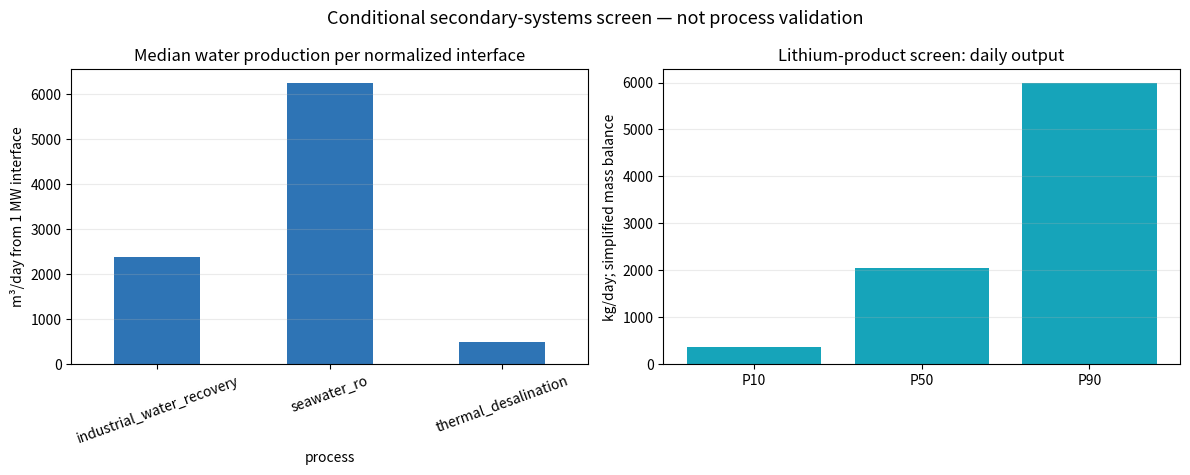

This figure's Python source:
import json
import math
import os
import platform
import time
from pathlib import Path

import numpy as np
import pandas as pd
import matplotlib
matplotlib.use("Agg")
import matplotlib.pyplot as plt

SEED = int(os.environ.get("TOMAHAWK_SECONDARY_SEED", "20260829"))
N_SAMPLES = int(os.environ.get("TOMAHAWK_SECONDARY_SAMPLES", "10000"))
AVAILABLE_PROCESS_HEAT_MWTH = float(os.environ.get("TOMAHAWK_PROCESS_HEAT_MWTH", "1.0"))
AVAILABLE_ELECTRIC_MWE = float(os.environ.get("TOMAHAWK_PROCESS_ELECTRIC_MWE", "1.0"))
HOURS_PER_DAY = 24.0
output_root_env = os.environ.get("TOMAHAWK_SECONDARY_OUTPUT_ROOT", "")
OUTPUT_ROOT = Path(output_root_env) if output_root_env else (Path("/kaggle/working/tomahawk_secondary_systems_screen") if Path("/kaggle/working").exists() else Path.cwd() / "tomahawk_secondary_systems_screen")
OUTPUT_ROOT = OUTPUT_ROOT.resolve()
OUTPUT_ROOT.mkdir(parents=True, exist_ok=True)

if N_SAMPLES < 1:
    raise ValueError("TOMAHAWK_SECONDARY_SAMPLES must be at least 1")
if AVAILABLE_PROCESS_HEAT_MWTH <= 0.0 or AVAILABLE_ELECTRIC_MWE <= 0.0:
    raise ValueError("Process heat and electricity interface values must be positive")

rng = np.random.default_rng(SEED)
print("Python:", platform.python_version())
print("Seed:", SEED)
print("Samples per branch:", N_SAMPLES)
print("Normalized process interface:", AVAILABLE_PROCESS_HEAT_MWTH, "MWth +", AVAILABLE_ELECTRIC_MWE, "MWe")
print("Continuous interface energy:", AVAILABLE_PROCESS_HEAT_MWTH * 1000.0 * HOURS_PER_DAY, "kWhth/day +", AVAILABLE_ELECTRIC_MWE * 1000.0 * HOURS_PER_DAY, "kWhe/day")
print("Output:", OUTPUT_ROOT)


# Water process archetypes.
# RO energy range is anchored to the DOE water-energy report above.
# Other ranges are screening assumptions pending process-specific evidence.
WATER_PROCESSES = {
    "seawater_ro": {
        "electric_kwh_per_m3": (3.0, 4.7),
        "thermal_kwhth_per_m3": (0.0, 0.0),
        "recovery_fraction": (0.35, 0.50),
        "basis": "DOE-reported seawater RO electric range; recovery is a screening assumption",
    },
    "thermal_desalination": {
        "electric_kwh_per_m3": (1.0, 3.0),
        "thermal_kwhth_per_m3": (20.0, 80.0),
        "recovery_fraction": (0.25, 0.50),
        "basis": "Thermal-demand and recovery ranges are screening assumptions",
    },
    "industrial_water_recovery": {
        "electric_kwh_per_m3": (0.5, 4.0),
        "thermal_kwhth_per_m3": (0.0, 20.0),
        "recovery_fraction": (0.50, 0.95),
        "basis": "Electric/thermal demand and recovery are screening assumptions",
    },
}

def sample_range(bounds, n):
    low, high = bounds
    return rng.uniform(low, high, n)

def run_water_screen(process_name, n=N_SAMPLES):
    spec = WATER_PROCESSES[process_name]
    electric_kwh = sample_range(spec["electric_kwh_per_m3"], n)
    thermal_kwh = sample_range(spec["thermal_kwhth_per_m3"], n)
    recovery = sample_range(spec["recovery_fraction"], n)
    electric_capacity_kwh_day = AVAILABLE_ELECTRIC_MWE * 1000.0 * HOURS_PER_DAY
    thermal_capacity_kwh_day = AVAILABLE_PROCESS_HEAT_MWTH * 1000.0 * HOURS_PER_DAY
    water_by_electric = electric_capacity_kwh_day / electric_kwh
    water_by_thermal = np.full_like(thermal_kwh, np.inf, dtype=float)
    np.divide(thermal_capacity_kwh_day, thermal_kwh, out=water_by_thermal, where=thermal_kwh > 0.0)
    product_water_m3_day = np.minimum(water_by_electric, water_by_thermal)
    feed_water_m3_day = product_water_m3_day / recovery
    reject_water_m3_day = feed_water_m3_day - product_water_m3_day
    electric_fraction_used = product_water_m3_day * electric_kwh / electric_capacity_kwh_day
    thermal_fraction_used = np.where(thermal_kwh > 0.0, product_water_m3_day * thermal_kwh / thermal_capacity_kwh_day, 0.0)
    mass_balance_error_m3_day = feed_water_m3_day - product_water_m3_day - reject_water_m3_day
    interface_capacity_pass = (
        (electric_fraction_used <= 1.0 + 1e-12)
        & (thermal_fraction_used <= 1.0 + 1e-12)
    )
    accounting_pass = (
        np.isfinite(product_water_m3_day)
        & (product_water_m3_day > 0.0)
        & (recovery > 0.0)
        & (recovery < 1.0)
        & (np.abs(mass_balance_error_m3_day) <= 1e-9)
        & interface_capacity_pass
    )
    return pd.DataFrame({
        "system": "water",
        "process": process_name,
        "electric_kwh_per_m3": electric_kwh,
        "thermal_kwhth_per_m3": thermal_kwh,
        "recovery_fraction": recovery,
        "product_water_m3_day": product_water_m3_day,
        "feed_water_m3_day": feed_water_m3_day,
        "reject_water_m3_day": reject_water_m3_day,
        "electric_fraction_used": electric_fraction_used,
        "thermal_fraction_used": thermal_fraction_used,
        "mass_balance_error_m3_day": mass_balance_error_m3_day,
        "interface_capacity_pass": interface_capacity_pass,
        "accounting_pass": accounting_pass,
        "quality_validation_status": "NOT_MODELED",
    })


# Lithium screen: simplified brine-to-lithium mass balance.
# This does not model sorbent chemistry, selectivity, impurity rejection, or product crystallization.
LI_TO_LI2CO3 = 73.89 / 13.88  # stoichiometric mass conversion, Li to Li2CO3

def run_lithium_screen(n=N_SAMPLES):
    brine_flow_m3_day = rng.uniform(100.0, 10000.0, n)
    lithium_mg_per_L = rng.uniform(20.0, 300.0, n)
    recovery_fraction = rng.uniform(0.40, 0.90, n)
    product_purity_fraction = rng.uniform(0.90, 0.999, n)
    energy_kwh_per_m3 = rng.uniform(0.5, 10.0, n)
    process_water_m3_per_kg_product = rng.uniform(0.10, 2.0, n)
    reagent_kg_per_kg_product = rng.uniform(0.10, 5.0, n)

    lithium_feed_kg_day = lithium_mg_per_L * brine_flow_m3_day * 1000.0 / 1e6
    lithium_recovered_kg_day = lithium_feed_kg_day * recovery_fraction
    nominal_product_kg_day = lithium_recovered_kg_day * LI_TO_LI2CO3
    product_kg_day = nominal_product_kg_day * product_purity_fraction
    energy_kwh_day = brine_flow_m3_day * energy_kwh_per_m3
    water_use_m3_day = product_kg_day * process_water_m3_per_kg_product
    reagent_use_kg_day = product_kg_day * reagent_kg_per_kg_product
    energy_kwh_per_kg_product = energy_kwh_day / np.maximum(product_kg_day, 1e-12)
    mass_balance_error_kg_day = lithium_feed_kg_day * recovery_fraction - lithium_recovered_kg_day
    electric_capacity_kwh_day = AVAILABLE_ELECTRIC_MWE * 1000.0 * HOURS_PER_DAY
    electric_fraction_used = energy_kwh_day / electric_capacity_kwh_day
    interface_capacity_pass = electric_fraction_used <= 1.0 + 1e-12
    mass_balance_identity_pass = np.abs(mass_balance_error_kg_day) <= 1e-12
    accounting_pass = (
        (brine_flow_m3_day > 0.0)
        & (lithium_mg_per_L > 0.0)
        & (recovery_fraction > 0.0)
        & (recovery_fraction <= 1.0)
        & (product_purity_fraction > 0.0)
        & (product_purity_fraction <= 1.0)
        & (product_kg_day > 0.0)
        & mass_balance_identity_pass
        & interface_capacity_pass
    )
    battery_grade_screen = product_purity_fraction >= 0.995
    return pd.DataFrame({
        "system": "lithium",
        "process": "simplified_brine_mass_balance",
        "brine_flow_m3_day": brine_flow_m3_day,
        "lithium_mg_per_L": lithium_mg_per_L,
        "recovery_fraction": recovery_fraction,
        "product_purity_fraction": product_purity_fraction,
        "lithium_feed_kg_day": lithium_feed_kg_day,
        "lithium_recovered_kg_day": lithium_recovered_kg_day,
        "product_kg_day": product_kg_day,
        "energy_kwh_per_m3": energy_kwh_per_m3,
        "energy_kwh_day": energy_kwh_day,
        "electric_fraction_used": electric_fraction_used,
        "energy_kwh_per_kg_product": energy_kwh_per_kg_product,
        "process_water_m3_per_kg_product": process_water_m3_per_kg_product,
        "water_use_m3_day": water_use_m3_day,
        "reagent_kg_per_kg_product": reagent_kg_per_kg_product,
        "reagent_use_kg_day": reagent_use_kg_day,
        "mass_balance_error_kg_day": mass_balance_error_kg_day,
        "interface_capacity_pass": interface_capacity_pass,
        "mass_balance_identity_pass": mass_balance_identity_pass,
        "accounting_pass": accounting_pass,
        "battery_grade_screen": battery_grade_screen,
        "product_basis": "Li2CO3-equivalent mass/day after declared purity adjustment",
        "chemistry_validation_status": "NOT_MODELED",
    })


def summarize(frame, metrics):
    rows = []
    for metric in metrics:
        values = pd.to_numeric(frame[metric], errors="coerce").replace([np.inf, -np.inf], np.nan).dropna()
        rows.append({
            "system": frame["system"].iloc[0],
            "process": frame["process"].iloc[0],
            "metric": metric,
            "P10": float(values.quantile(0.10)),
            "P50": float(values.quantile(0.50)),
            "P90": float(values.quantile(0.90)),
            "mean": float(values.mean()),
        })
    return pd.DataFrame(rows)

water_frames = [run_water_screen(name) for name in WATER_PROCESSES]
water_results = pd.concat(water_frames, ignore_index=True)
lithium_results = run_lithium_screen()
all_results = pd.concat([water_results, lithium_results], ignore_index=True, sort=False)

water_metrics = ["product_water_m3_day", "feed_water_m3_day", "reject_water_m3_day", "electric_fraction_used", "thermal_fraction_used"]
lithium_metrics = ["product_kg_day", "energy_kwh_per_kg_product", "water_use_m3_day", "reagent_use_kg_day", "product_purity_fraction"]
summary = pd.concat([
    pd.concat(
        [summarize(group, water_metrics) for _, group in water_results.groupby("process", sort=True)],
        ignore_index=True,
    ),
    summarize(lithium_results, lithium_metrics),
], ignore_index=True)

branch_summary = all_results.groupby(["system", "process"], dropna=False).agg(
    rows=("accounting_pass", "size"),
    passing_rows=("accounting_pass", "sum"),
    interface_passing_rows=("interface_capacity_pass", "sum"),
).reset_index()
branch_summary["accounting_pass_percent"] = 100.0 * branch_summary["passing_rows"] / branch_summary["rows"]
branch_summary["interface_capacity_pass_percent"] = 100.0 * branch_summary["interface_passing_rows"] / branch_summary["rows"]
branch_summary["interpretation"] = "Accounting closure of declared assumptions; not process validation or a probability of process success."
branch_summary["process_validity_status"] = "NOT_VALIDATED"

lithium_assumption_summary = {
    "purity_assumption_P10_percent": float(lithium_results["product_purity_fraction"].quantile(0.10) * 100.0),
    "purity_assumption_P50_percent": float(lithium_results["product_purity_fraction"].quantile(0.50) * 100.0),
    "purity_assumption_P90_percent": float(lithium_results["product_purity_fraction"].quantile(0.90) * 100.0),
    "battery_grade_screen_threshold_percent": 99.5,
    "battery_grade_screen_coverage_percent": float(lithium_results["battery_grade_screen"].mean() * 100.0),
}
lithium_capacity_feasible = lithium_results[lithium_results["interface_capacity_pass"]]
if lithium_capacity_feasible.empty:
    raise RuntimeError("No lithium scenarios fit within the declared electrical interface; widen the scenario or increase the interface before summarizing.")
lithium_capacity_feasible_summary = {
    "rows": int(len(lithium_capacity_feasible)),
    "coverage_percent": float(100.0 * len(lithium_capacity_feasible) / len(lithium_results)),
    "product_kg_day_P10": float(lithium_capacity_feasible["product_kg_day"].quantile(0.10)),
    "product_kg_day_P50": float(lithium_capacity_feasible["product_kg_day"].quantile(0.50)),
    "product_kg_day_P90": float(lithium_capacity_feasible["product_kg_day"].quantile(0.90)),
}

model_checks = {
    "hours_per_day": HOURS_PER_DAY,
    "continuous_electric_capacity_kwh_per_day": AVAILABLE_ELECTRIC_MWE * 1000.0 * HOURS_PER_DAY,
    "continuous_thermal_capacity_kwhth_per_day": AVAILABLE_PROCESS_HEAT_MWTH * 1000.0 * HOURS_PER_DAY,
    "water_max_abs_mass_balance_error_m3_day": float(np.max(np.abs(water_results["mass_balance_error_m3_day"]))),
    "lithium_max_abs_recovery_identity_error_kg_day": float(np.max(np.abs(lithium_results["mass_balance_error_kg_day"]))),
    "accounting_pass_is_subset_of_interface_capacity_pass": bool((~all_results["accounting_pass"] | all_results["interface_capacity_pass"]).all()),
}
assert model_checks["continuous_electric_capacity_kwh_per_day"] == 24000.0 * AVAILABLE_ELECTRIC_MWE
assert model_checks["continuous_thermal_capacity_kwhth_per_day"] == 24000.0 * AVAILABLE_PROCESS_HEAT_MWTH
assert model_checks["water_max_abs_mass_balance_error_m3_day"] <= 1e-9
assert model_checks["lithium_max_abs_recovery_identity_error_kg_day"] <= 1e-12
assert model_checks["accounting_pass_is_subset_of_interface_capacity_pass"]
print("Model checks: PASS")

water_results.to_csv(OUTPUT_ROOT / "water_screen_all_results.csv", index=False)
lithium_results.to_csv(OUTPUT_ROOT / "lithium_screen_all_results.csv", index=False)
all_results.to_csv(OUTPUT_ROOT / "secondary_systems_all_results.csv", index=False)
summary.to_csv(OUTPUT_ROOT / "secondary_systems_summary.csv", index=False)
branch_summary.to_csv(OUTPUT_ROOT / "secondary_systems_branch_summary.csv", index=False)

manifest = {
    "model": "Tomahawk secondary-systems bounded feasibility screen",
    "seed": SEED,
    "samples_per_branch": N_SAMPLES,
    "hours_per_day": HOURS_PER_DAY,
    "normalized_process_interface": {
        "available_process_heat_MWth": AVAILABLE_PROCESS_HEAT_MWTH,
        "available_electric_MWe": AVAILABLE_ELECTRIC_MWE,
    },
    "scope": "Water process energy/mass balance plus simplified lithium brine mass balance",
    "capacity_constraints_enforced": True,
    "not_established": [
        "Tomahawk reactor output",
        "potable-water quality",
        "lithium selectivity or impurity rejection",
        "battery-grade product certification",
        "process equipment lifetime",
        "commercial economics",
        "process validation despite accounting_pass coverage",
    ],
    "water_reference": "DOE water-energy report; seawater RO 3.0-4.7 kWh/m3",
    "lithium_reference": "DOE geothermal lithium overview; qualitative context only",
    "lithium_purity_assumption_summary": lithium_assumption_summary,
    "lithium_capacity_feasible_summary": lithium_capacity_feasible_summary,
    "model_checks": model_checks,
    "branch_summary": branch_summary.to_dict(orient="records"),
}
(OUTPUT_ROOT / "secondary_systems_manifest.json").write_text(json.dumps(manifest, indent=2), encoding="utf-8")
print(branch_summary.to_string(index=False))
print("Wrote result bundle:", OUTPUT_ROOT)


# Compact visual summary for diligence review.
water_plot = summary[summary["system"] == "water"].pivot(index="process", columns="metric", values="P50")
fig, axes = plt.subplots(1, 2, figsize=(12, 4.8))
water_plot["product_water_m3_day"].plot(kind="bar", ax=axes[0], color="#2E74B5", title="Median water production per normalized interface")
axes[0].set_ylabel("m³/day from 1 MW interface")
axes[0].tick_params(axis="x", rotation=20)
axes[0].grid(axis="y", alpha=0.25)

li = summary[(summary["system"] == "lithium") & (summary["metric"] == "product_kg_day")].iloc[0]
li_energy = summary[(summary["system"] == "lithium") & (summary["metric"] == "energy_kwh_per_kg_product")].iloc[0]
axes[1].bar(["P10", "P50", "P90"], [li["P10"], li["P50"], li["P90"]], color="#16A4BA")
axes[1].set_title("Lithium-product screen: daily output")
axes[1].set_ylabel("kg/day; simplified mass balance")
axes[1].grid(axis="y", alpha=0.25)
fig.suptitle("Conditional secondary-systems screen — not process validation", fontsize=13)
fig.tight_layout()
fig.savefig(OUTPUT_ROOT / "secondary_systems_summary.png", dpi=170)
plt.close(fig)
print("Median lithium product kg/day:", round(float(li["P50"]), 3))
print("Median lithium energy kWh/kg product:", round(float(li_energy["P50"]), 3))
